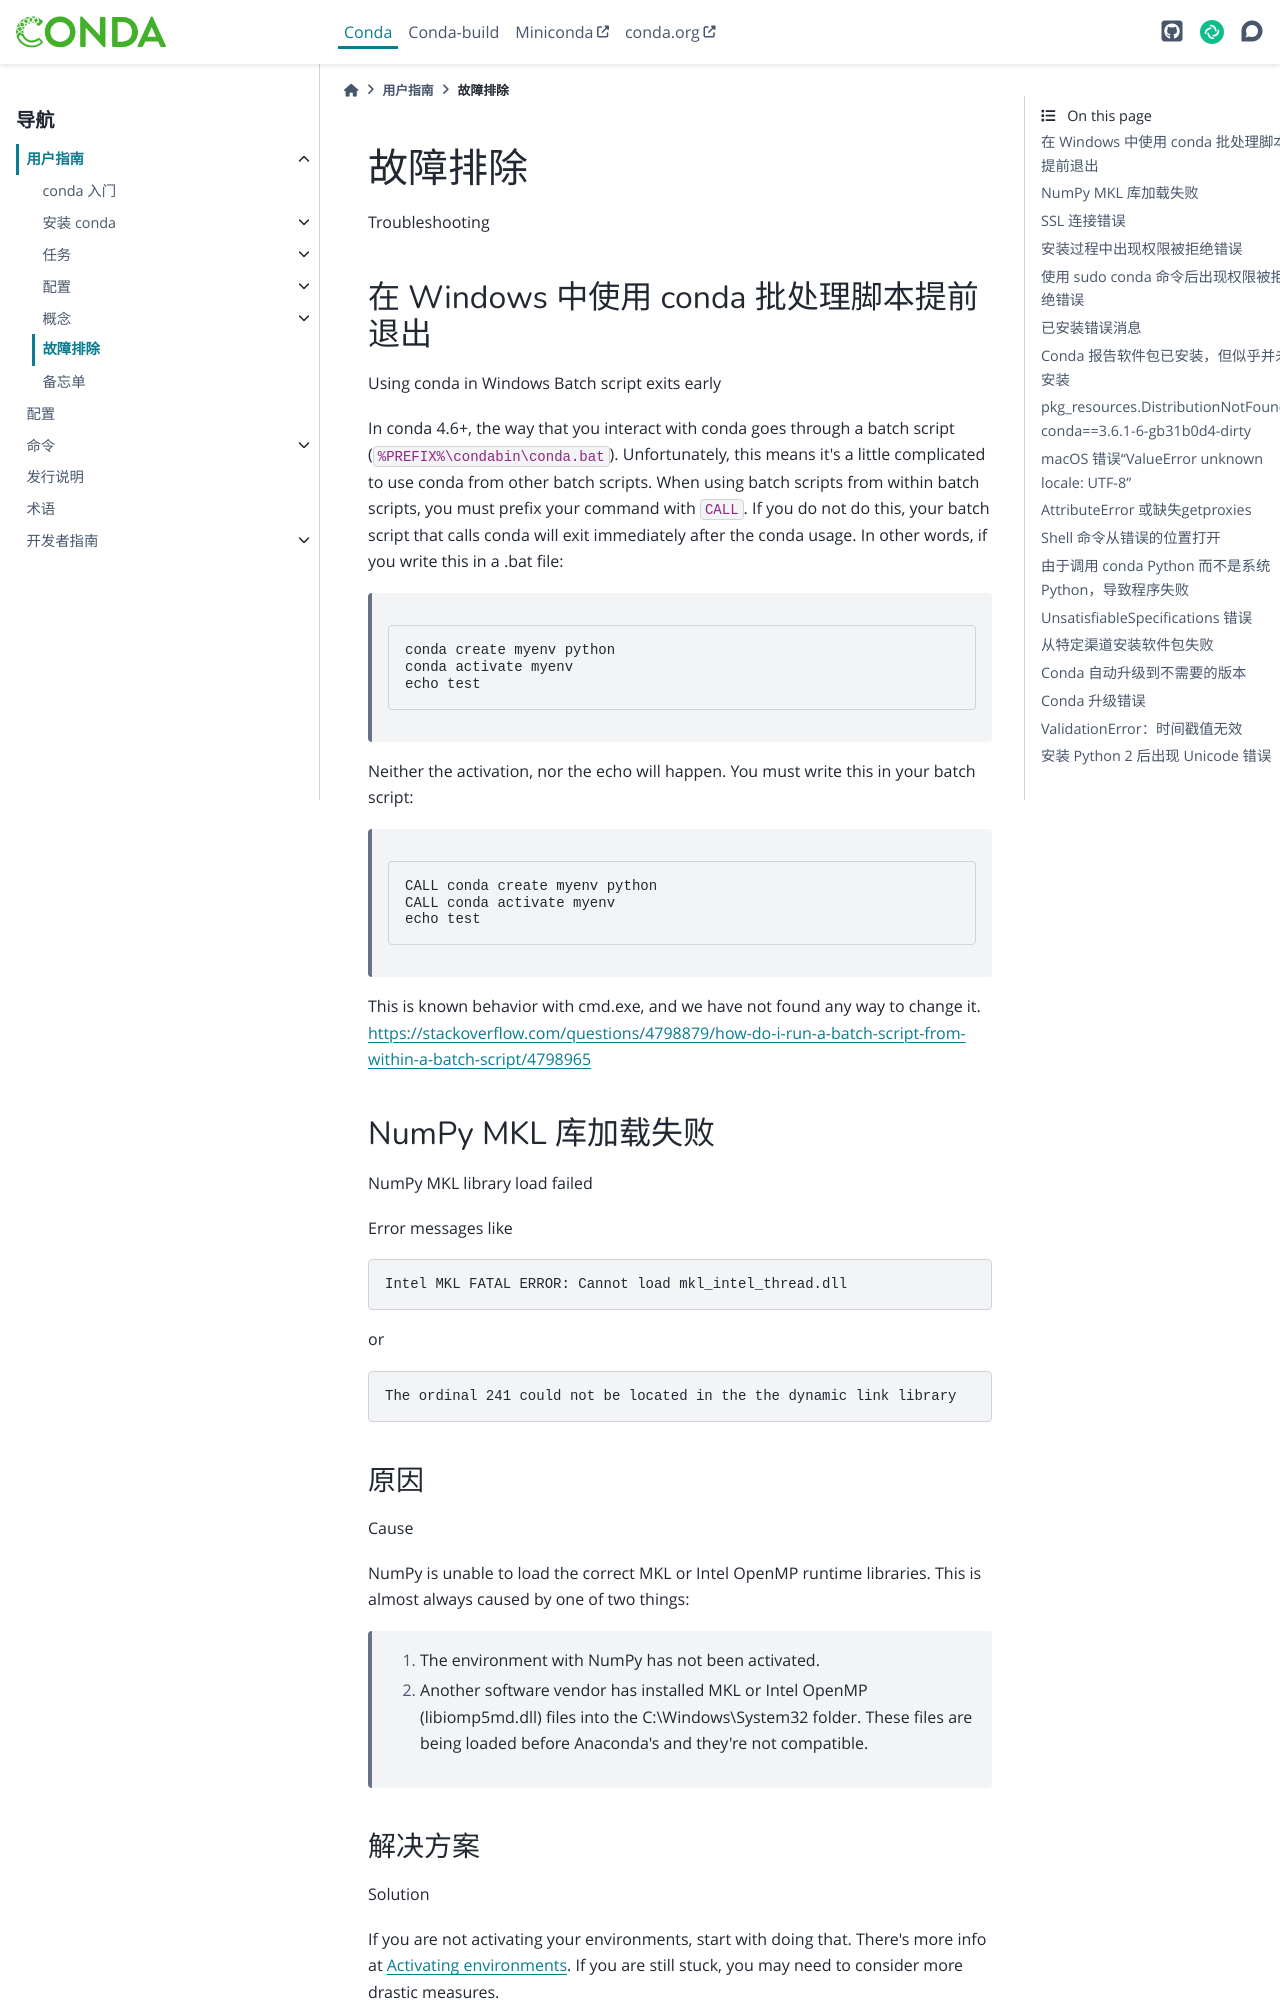

repository: hellowac/conda-zh-cn · page: user-guide/troubleshooting.html · generator: sphinx

===============
故障排除
===============

Troubleshooting

.. tab:: 中文

.. tab:: 英文

在 Windows 中使用 conda 批处理脚本提前退出
===============================================

Using conda in Windows Batch script exits early

.. tab:: 中文

.. tab:: 英文

In conda 4.6+, the way that you interact with conda goes through a batch script (``%PREFIX%\condabin\conda.bat``).
Unfortunately, this means it's a little complicated to use conda from other batch scripts. When using batch
scripts from within batch scripts, you must prefix your command with ``CALL``. If you do not do this, your batch
script that calls conda will exit immediately after the conda usage. In other words, if you write this in a .bat file:

   .. code-block::

      conda create myenv python
      conda activate myenv
      echo test

Neither the activation, nor the echo will happen. You must write this in your batch script:

   .. code-block::

      CALL conda create myenv python
      CALL conda activate myenv
      echo test

This is known behavior with cmd.exe, and we have not found any way to change it.
https://stackoverflow.com/questions/4798879/how-do-i-run-a-batch-script-from-within-a-batch-script/4798965

.. _mkl_library:

NumPy MKL 库加载失败
=============================

NumPy MKL library load failed

.. tab:: 中文

.. tab:: 英文

Error messages like

.. code-block::

    Intel MKL FATAL ERROR: Cannot load mkl_intel_thread.dll

or

.. code-block::

    The ordinal 241 could not be located in the the dynamic link library

原因
-----

Cause

.. tab:: 中文

.. tab:: 英文

NumPy is unable to load the correct MKL or Intel OpenMP runtime libraries. This
is almost always caused by one of two things:

  1. The environment with NumPy has not been activated.
  2. Another software vendor has installed MKL or Intel OpenMP (libiomp5md.dll)
     files into the C:\\Windows\\System32 folder. These files are being loaded
     before Anaconda's and they're not compatible.
